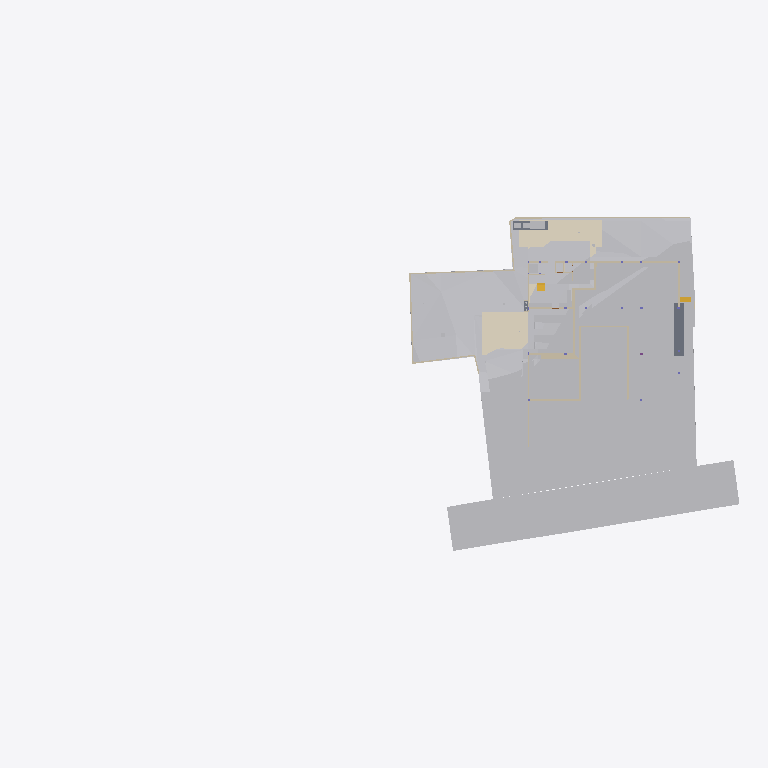
Plan cut of the same IFC building model at storey 'Footing' (level -3.50 m, cut at -2.10 m), seen from above with north up, elements coloured by IFC class (only those large enough to see are counted): 33 other elements (light grey), 25 walls (beige), 4 coverings (cream), 3 slabs (grey), 2 stair flights (yellow). Cut surfaces are drawn darker.
Extent 96.7 m × 45.5 m × 138.5 m (x, y, z). Storeys (12): Footing at -3.50 m; Site at -2.70 m; GF at -2.65 m; Electrical at 0.00 m; Plumbing at 0.00 m; FF Lvl at 0.00 m; Areacalc at 0.00 m; FF at 0.45 m; FF Lintel at 3.15 m; schedule at 3.50 m; SF at 3.65 m; Terrace at 5.00 m. Elements (1071): 133 IfcBeam, 100 IfcWall, 97 IfcSlab, 93 IfcCovering, 75 IfcSwitchingDevice, 72 IfcPipeSegment, 47 IfcLightFixture, 45 IfcColumn, 41 IfcDoor, 39 IfcFurniture, 36 IfcWindow, 31 IfcElectricDistributionBoard.

HEADER;
FILE_DESCRIPTION(('ViewDefinition [CoordinationView]'),'2;1');
FILE_NAME('Manilal.ifc','2025-08-21T17:32:26+05:30',(''),(''),'IfcOpenShell 0.8.3-post1','Bonsai 0.8.3-post1','');
FILE_SCHEMA(('IFC4X3'));
ENDSEC;
DATA;
#24581=IFCPROJECT('2TuuvCHJz54PsFPcraEbH$',$,'My Project',$,$,$,$,(#53,#354),#24580);
#35019=IFCSITE('0lpfVeOW52QfroqLYyHNY2',$,'My Site',$,$,#28,$,$,$,$,$,$,$,$);
#35435=IFCBUILDING('0MzaWOaS178x5FMqOflU3C',$,'My Building',$,$,#33,$,$,$,$,$,$);
#30840=IFCBUILDINGSTOREY('09kFoqoxrCvB1_fcEsMZsQ',$,'FF',$,$,#38,$,$,$,$);
#33791=IFCBUILDINGSTOREY('0zoFHJ9PnFW80M$mIVDQW3',$,'GF',$,$,#258,$,$,$,$);
#35436=IFCBUILDINGSTOREY('0MckaoTknA3edZMUNhTyAK',$,'SF',$,$,#6262,$,$,$,$);
#35437=IFCBUILDINGSTOREY('0DtUgpQ1b6nBmkLmvc_ehu',$,'FF Lintel',$,$,#3248,$,$,$,$);
#35438=IFCBUILDINGSTOREY('2nxT8wHGnDX9t8LjuK$yoz',$,'Footing',$,$,#16334,$,$,$,$);
#35439=IFCBUILDINGSTOREY('2JRfeNnUP7R92jcKtKmwj5',$,'Electrical',$,$,#5283,$,$,$,$);
#35440=IFCBUILDINGSTOREY('0fi$VcvNr0Zu6wnPuK6jDB',$,'Plumbing',$,$,#12883,$,$,$,$);
#35441=IFCBUILDINGSTOREY('0qJiDzySr4lhgisX7t8beM',$,'Site',$,$,#6749,$,$,$,$);
#35442=IFCBUILDINGSTOREY('33UZQ2TSvAg8IY4x5QCp2i',$,'schedule',$,$,#2336,$,$,$,$);
#35448=IFCBUILDINGSTOREY('3LpnsPikv4mRTBpfC3WQtx',$,'FF Lvl',$,$,#35447,$,$,$,$);
#35454=IFCBUILDINGSTOREY('2oUibsQsXAPxeAaTU5dGGW',$,'Terrace',$,$,#35453,$,$,$,$);
#35455=IFCBUILDINGSTOREY('3JrIAq4xL0avIQ8pEnV5X6',$,'Areacalc',$,$,#28105,$,$,$,$);
#6599=IFCGEOGRAPHICELEMENT('1mqx3WFMb0_xZzgY5_pKpf',$,'Site',$,$,#6441,#6598,$,.TERRAIN.);
#29425=IFCGEOGRAPHICELEMENT('20M0x6_hv1D8u5ftoKpVy3',$,'Road',$,$,#29400,#29424,$,.TERRAIN.);
#20373=IFCEARTHWORKSCUT('2Q_BpVgoH5UP4ov3lAq_Nd',$,'Cut',$,$,#20358,#20372,$,.BASE_EXCAVATION.);
#20534=IFCEARTHWORKSCUT('1orBtrQ6r9QBXstUuMTyak',$,'Cut',$,$,#20521,#20533,$,.BASE_EXCAVATION.);
#14006=IFCEARTHWORKSCUT('3NfQzW2p90kemh8IGcUxhf',$,'roader',$,$,#13849,#14005,$,.PAVEMENTMILLING.);
#20459=IFCEARTHWORKSCUT('0lv4XU7zX8PPDYPdO7aOdg',$,'Cut',$,$,#20447,#20458,$,.BASE_EXCAVATION.);
#13800=IFCCOVERING('03Ox3hl4j9nvRXKoGSaXGU',$,'Covering',$,$,#13792,#13799,$,$);
#13787=IFCCOVERING('07ka7WgDv0nO2Dwi6RpJJI',$,'Covering',$,$,#13779,#13786,$,$);
#26244=IFCEARTHWORKSFILL('1xT4$PaqnDAhGXmfddmx$8',$,'Cube',$,$,#26223,#26243,$,.SLOPEFILL.);
#33545=IFCGEOGRAPHICELEMENT('3hzKcHmG15MBT$Lf89GHXN',$,'PureSite',$,$,#33382,#33544,$,.TERRAIN.);
#26430=IFCSLAB('08uYRAfNnEivfSBdFNh794',$,'Slab',$,$,#26415,#26429,$,$);
#20353=IFCEARTHWORKSCUT('3P_ZVV06j60u6$ptV0zgAt',$,'Cut',$,$,#20341,#20352,$,.BASE_EXCAVATION.);
#20718=IFCEARTHWORKSCUT('1t$VJ4$o90evgf8hngEw3O',$,'Cut',$,$,#20706,#20717,$,.BASE_EXCAVATION.);
#20318=IFCEARTHWORKSCUT('01J8VwQ8f08gmXDrlhIlzq',$,'Cut',$,$,#20304,#20317,$,.BASE_EXCAVATION.);
#20336=IFCEARTHWORKSCUT('1Tsuz9sRb3YODMAWko00m1',$,'Cut',$,$,#20323,#20335,$,.BASE_EXCAVATION.);
#20584=IFCEARTHWORKSCUT('3XBGdyU2D9MeN3q92cqay6',$,'Cut',$,$,#20572,#20583,$,.BASE_EXCAVATION.);
#32789=IFCVEHICLE('0rzGDxo0H1CRYsT$ARQpVS',$,'Vehicle',$,$,#32766,#32788,$,$);
#20551=IFCEARTHWORKSCUT('3BmSG7kdb5efpA6FN0Vb4n',$,'Cut',$,$,#20539,#20550,$,.BASE_EXCAVATION.);
#20634=IFCEARTHWORKSCUT('2CFy$zORXCoR3tq$xUvFLs',$,'Cut',$,$,#20623,#20633,$,.BASE_EXCAVATION.);
#7021=IFCWALL('3MfSYaOiTA4AjSKpPvRhyi',$,'Wall',$,$,#6992,#7020,$,$);
#20618=IFCEARTHWORKSCUT('2SV_HoGq1FmuU_EIyMcl$p',$,'Cut',$,$,#20605,#20617,$,.BASE_EXCAVATION.);
#7968=IFCFURNITURE('2eCSdMrzH5F8FKRq_Kat7X',$,'Furniture',$,$,#7927,#7967,$,$);
#32680=IFCVEHICLE('09kCGSf$LDBwv0agp2PRhM',$,'Vehicle',$,$,#32142,#32679,$,$);
#19093=IFCWALL('2BJjNEvBfCoeB82Dh_tGKG',$,'Wall',$,$,#19078,#19092,$,$);
#54007=IFCWALL('1GppCG6LrDywOQqWlDzPYg',$,'Wall',$,$,#53992,#54006,$,$);
#19133=IFCWALL('114T1vweXAlwNxI9jVYoBS',$,'Wall',$,$,#104221,#19132,$,$);
#20408=IFCEARTHWORKSCUT('1wvXlFLYnD0gvZnZIqDdYu',$,'Cut',$,$,#20395,#20407,$,.BASE_EXCAVATION.);
#7158=IFCWALL('2UlyJbGOL47vem9W3W5T7b',$,'Wall',$,$,#7129,#7157,$,$);
#20477=IFCEARTHWORKSCUT('3B9tpb5ar9$vFPGwTx5NZK',$,'Cut',$,$,#20464,#20476,$,.BASE_EXCAVATION.);
#97275=IFCSLAB('1MfmL7o_zCNBC0IUBanWLK',$,'Slab',$,$,#97338,#97300,$,$);
#7104=IFCWALL('1v3BeDslv3W8LfR3WiqTEd',$,'Wall',$,$,#7075,#7103,$,$);
#97316=IFCELECTRICGENERATOR('36HefGJ7L9rgSvL23FPt6f',$,'ElectricGenerator',$,$,#97353,#97325,$,$);
#20442=IFCEARTHWORKSCUT('3KiEpGBc11ZuQOzkAXEcMN',$,'Cut',$,$,#20431,#20441,$,.BASE_EXCAVATION.);
#19013=IFCWALL('18Inp_KXrA6OH4xH0wBY6E',$,'Wall',$,$,#18998,#19012,$,$);
#24843=IFCWALL('1S$hEQf45Fc8bCexxSjiqx',$,'Wall',$,$,#24828,#24842,$,$);
#7353=IFCFURNITURE('22FL70C_91$9Siy4CzgYVV',$,'Furniture',$,$,#7341,#7352,$,$);
#24763=IFCWALL('1blMx1j7D9ovLtEALIdSvE',$,'Wall',$,$,#24748,#24762,$,$);
#20499=IFCEARTHWORKSCUT('08D7EzEO5EDf77PNZj4fIk',$,'Cut',$,$,#20482,#20498,$,.BASE_EXCAVATION.);
#24863=IFCWALL('13fKND$mT52eNv5H8E3Oyf',$,'Wall',$,$,#24848,#24862,$,$);
#7055=IFCWALL('2Y2Bm57Cb8Exxz7st0aRUc',$,'Wall',$,$,#7026,#7054,$,$);
#4798=IFCTRANSPORTELEMENT('1lIwF9RXDBlxGhBHYvHlMS',$,'TransportElement',$,$,#4775,#4797,$,$);
#20299=IFCEARTHWORKSCUT('2IfjuX05L3Q9F73mkLJFNM',$,'Cut',$,$,#20288,#20298,$,.BASE_EXCAVATION.);
#23834=IFCWALL('2y7B0WsOvCxODdGZKi1Z$T',$,'Wall',$,$,#23819,#23833,$,$);
#17523=IFCWALL('0J9S4Srlb1MOsgNvH90_Ni',$,'Wall',$,$,#17508,#17522,$,$);
#6886=IFCWALL('10RvTK_K97Xg3Zon6pJwxP',$,'Wall',$,$,#6857,#6885,$,$);
#19448=IFCSTAIRFLIGHT('0zdXW$cUL1CfQYZEU8WTCw',$,'StairFlight.001',$,$,#19398,#19447,$,5,4,0.181400012969971,0.100000001490116,.STRAIGHT.);
#20390=IFCEARTHWORKSCUT('1$p4eSUvT2WBuIfwXj1KUy',$,'Cut',$,$,#20378,#20389,$,.BASE_EXCAVATION.);
#7377=IFCFURNITURE('0fdrhMOd5CYABI21svJpWT',$,'Furniture',$,$,#7358,#7376,$,$);
#23801=IFCWALL('2b3PW_qXrFKeU5$CuA$$$b',$,'Wall',$,$,#23786,#23800,$,$);
#33220=IFCSTAIRFLIGHT('3akbHycZ93yR_8u_wyKIcq',$,'StairFlight',$,$,#33162,#33219,$,10,9,0.175,0.300000011920929,.STRAIGHT.);
#309=IFCCOVERING('3erdxtYOTF6hsIy9z_3VeT',$,'Covering',$,$,#297,#308,$,$);
#17543=IFCWALL('1skRZA3gDArPLyHJ1xBWOA',$,'Wall',$,$,#17528,#17542,$,$);
#24202=IFCWALL('1G4jfeXKvE59YRcJgx4ymf',$,'Wall',$,$,#24187,#24201,$,$);
#292=IFCCOVERING('3ktNj_AnrB9x5YA9Ky_d3v',$,'Covering',$,$,#280,#291,$,$);
#19153=IFCWALL('0HbzCx_IT6qhHcuZYa$tLV',$,'Wall',$,$,#19138,#19152,$,$);
#24823=IFCWALL('1L3aCByCT2RR$DiJTF12wq',$,'Wall',$,$,#24808,#24822,$,$);
#17638=IFCWALL('2U66_ERPrD$A$2PTOc1bPA',$,'Wall',$,$,#17623,#17637,$,$);
#7459=IFCFURNITURE('0rkBbNDlLBse4ihW$AUWVP',$,'Furniture',$,$,#7440,#7458,$,$);
#24426=IFCWALL('3i48sjq8T0IPkngbd_9vma',$,'Wall',$,$,#24411,#24425,$,$);
#14121=IFCUNITARYEQUIPMENT('1P6lCedvD5Xger8vGxUADY',$,'UnitaryEquipment',$,$,#97343,#14120,$,$);
#14135=IFCUNITARYEQUIPMENT('0HCdZ8P3P4TOU$eGOCNYuA',$,'UnitaryEquipment',$,$,#97348,#14134,$,$);
#24743=IFCWALL('38WQRDURv5TO82m6jFrGGv',$,'Wall',$,$,#24728,#24742,$,$);
#17658=IFCWALL('1k5GM9ixDEf8pkk$KedmOu',$,'Wall',$,$,#17643,#17657,$,$);
#24651=IFCWALL('15wsNTS6L51xF_S_YY2vpP',$,'Wall',$,$,#24636,#24650,$,$);
#31043=IFCEARTHWORKSFILL('3O_GobqT1E4v3eEFWom1zq',$,'Cube',$,$,#31017,#31042,$,.SLOPEFILL.);
#101180=IFCSLAB('1BHEJ$cDD26OWNqI0no6yG',$,'Slab',$,$,#101220,#101205,$,$);
#17603=IFCWALL('0NXfgi9BT5$x6dqiz38cKQ',$,'Wall',$,$,#17588,#17602,$,$);
ENDSEC;
